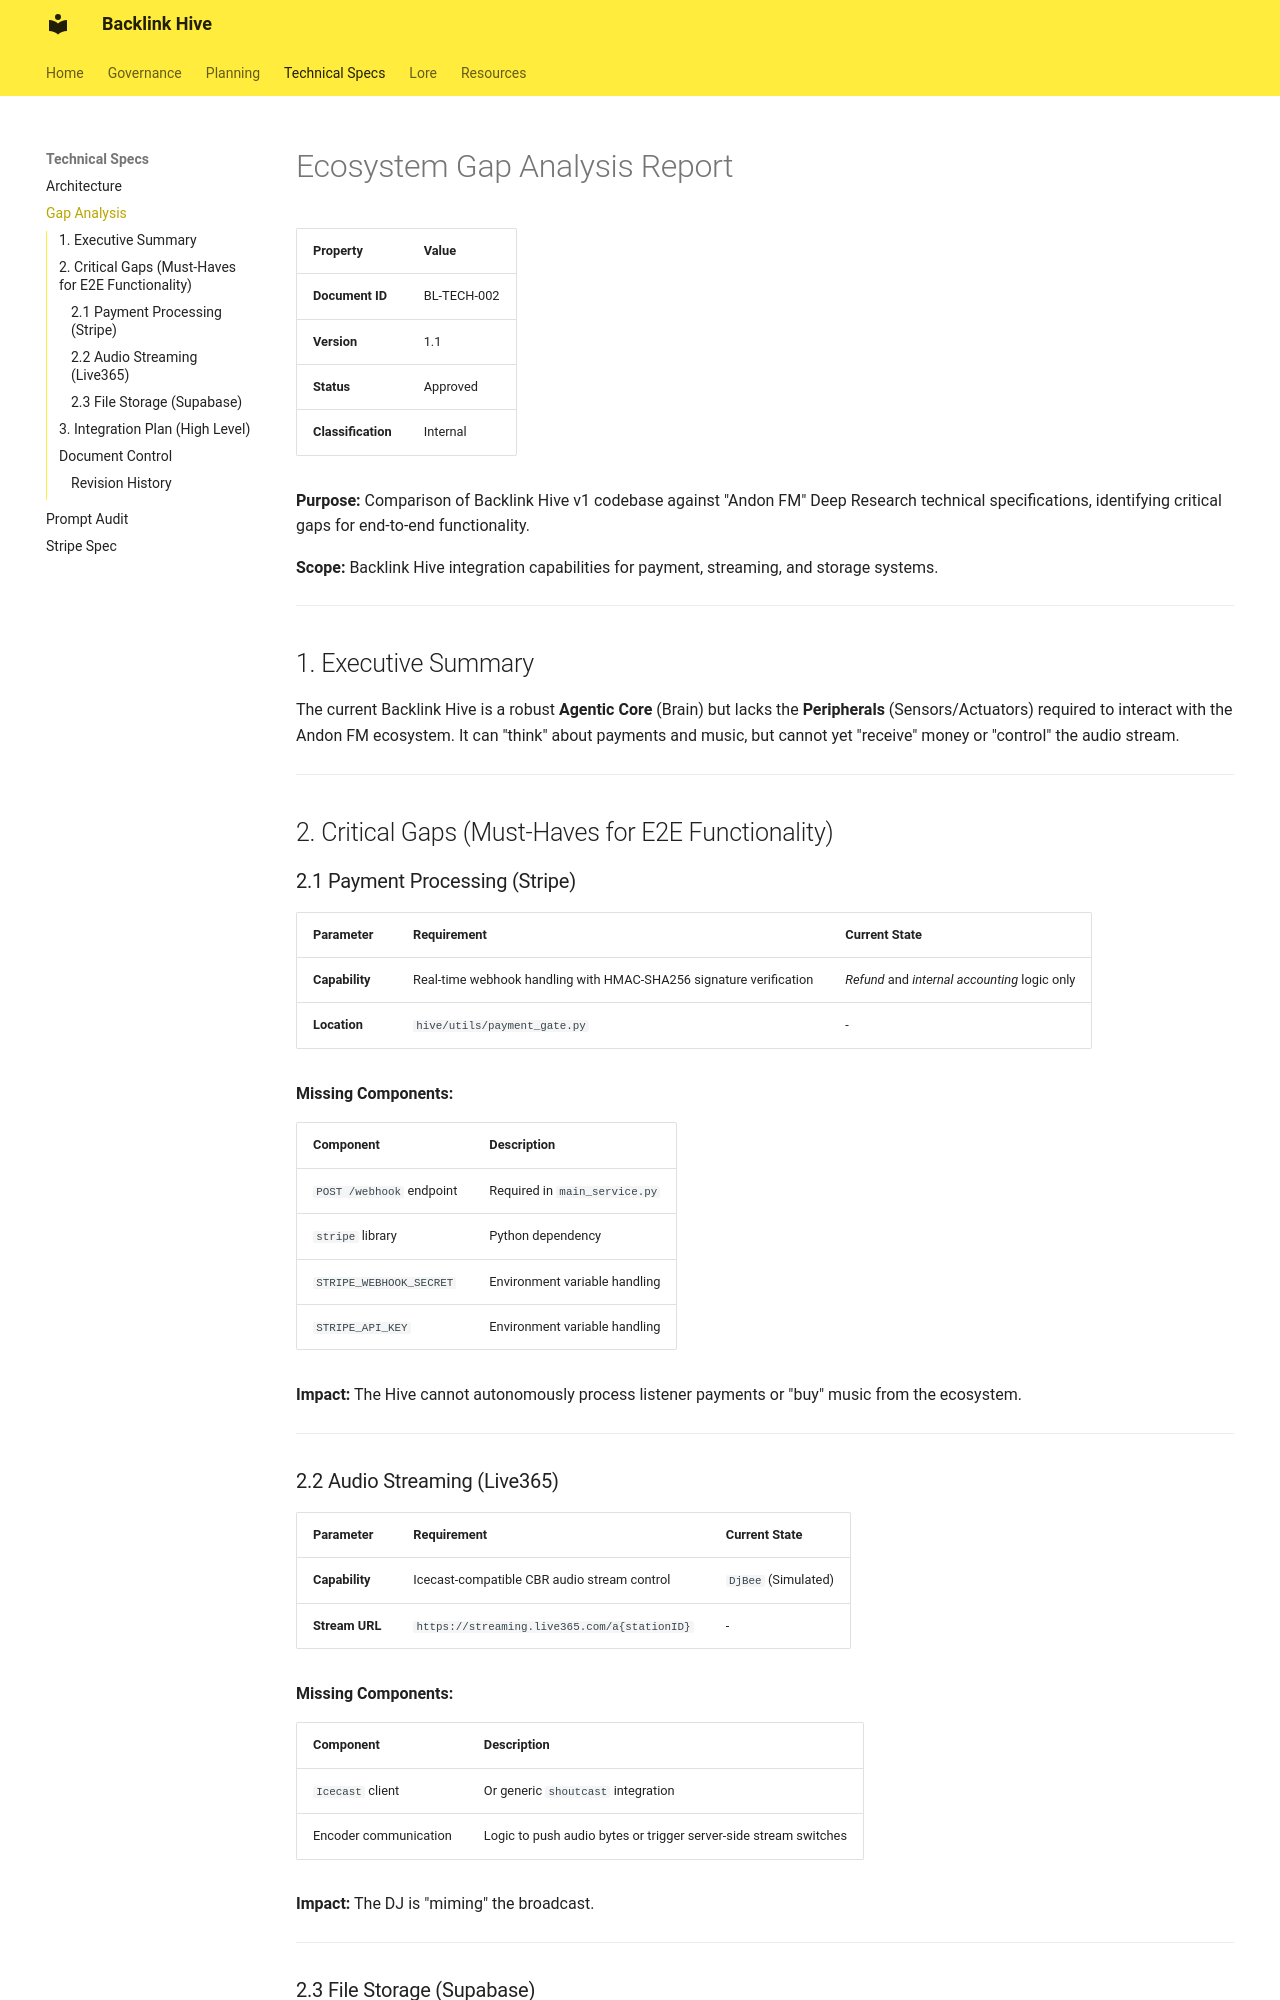

repository: fuzzywigg/Backlink · page: GAP_ANALYSIS_REPORT/index.html · generator: mkdocs

# Ecosystem Gap Analysis Report

| Property           | Value                          |
|--------------------|--------------------------------|
| **Document ID**    | BL-TECH-002                    |
| **Version**        | 1.1                            |
| **Status**         | Approved                       |
| **Classification** | Internal                       |

**Purpose:** Comparison of Backlink Hive v1 codebase against "Andon FM" Deep Research technical specifications, identifying critical gaps for end-to-end functionality.

**Scope:** Backlink Hive integration capabilities for payment, streaming, and storage systems.

---

## 1. Executive Summary

The current Backlink Hive is a robust **Agentic Core** (Brain) but lacks the **Peripherals** (Sensors/Actuators) required to interact with the Andon FM ecosystem. It can "think" about payments and music, but cannot yet "receive" money or "control" the audio stream.

---

## 2. Critical Gaps (Must-Haves for E2E Functionality)

### 2.1 Payment Processing (Stripe)

| Parameter | Requirement | Current State |
|-----------|-------------|---------------|
| **Capability** | Real-time webhook handling with HMAC-SHA256 signature verification | *Refund* and *internal accounting* logic only |
| **Location** | `hive/utils/payment_gate.py` | - |

**Missing Components:**

| Component | Description |
|-----------|-------------|
| `POST /webhook` endpoint | Required in `main_service.py` |
| `stripe` library | Python dependency |
| `STRIPE_WEBHOOK_SECRET` | Environment variable handling |
| `STRIPE_API_KEY` | Environment variable handling |

**Impact:** The Hive cannot autonomously process listener payments or "buy" music from the ecosystem.

---

### 2.2 Audio Streaming (Live365)

| Parameter | Requirement | Current State |
|-----------|-------------|---------------|
| **Capability** | Icecast-compatible CBR audio stream control | `DjBee` (Simulated) |
| **Stream URL** | `https://streaming.live365.com/a{stationID}` | - |

**Missing Components:**

| Component | Description |
|-----------|-------------|
| `Icecast` client | Or generic `shoutcast` integration |
| Encoder communication | Logic to push audio bytes or trigger server-side stream switches |

**Impact:** The DJ is "miming" the broadcast.

---
